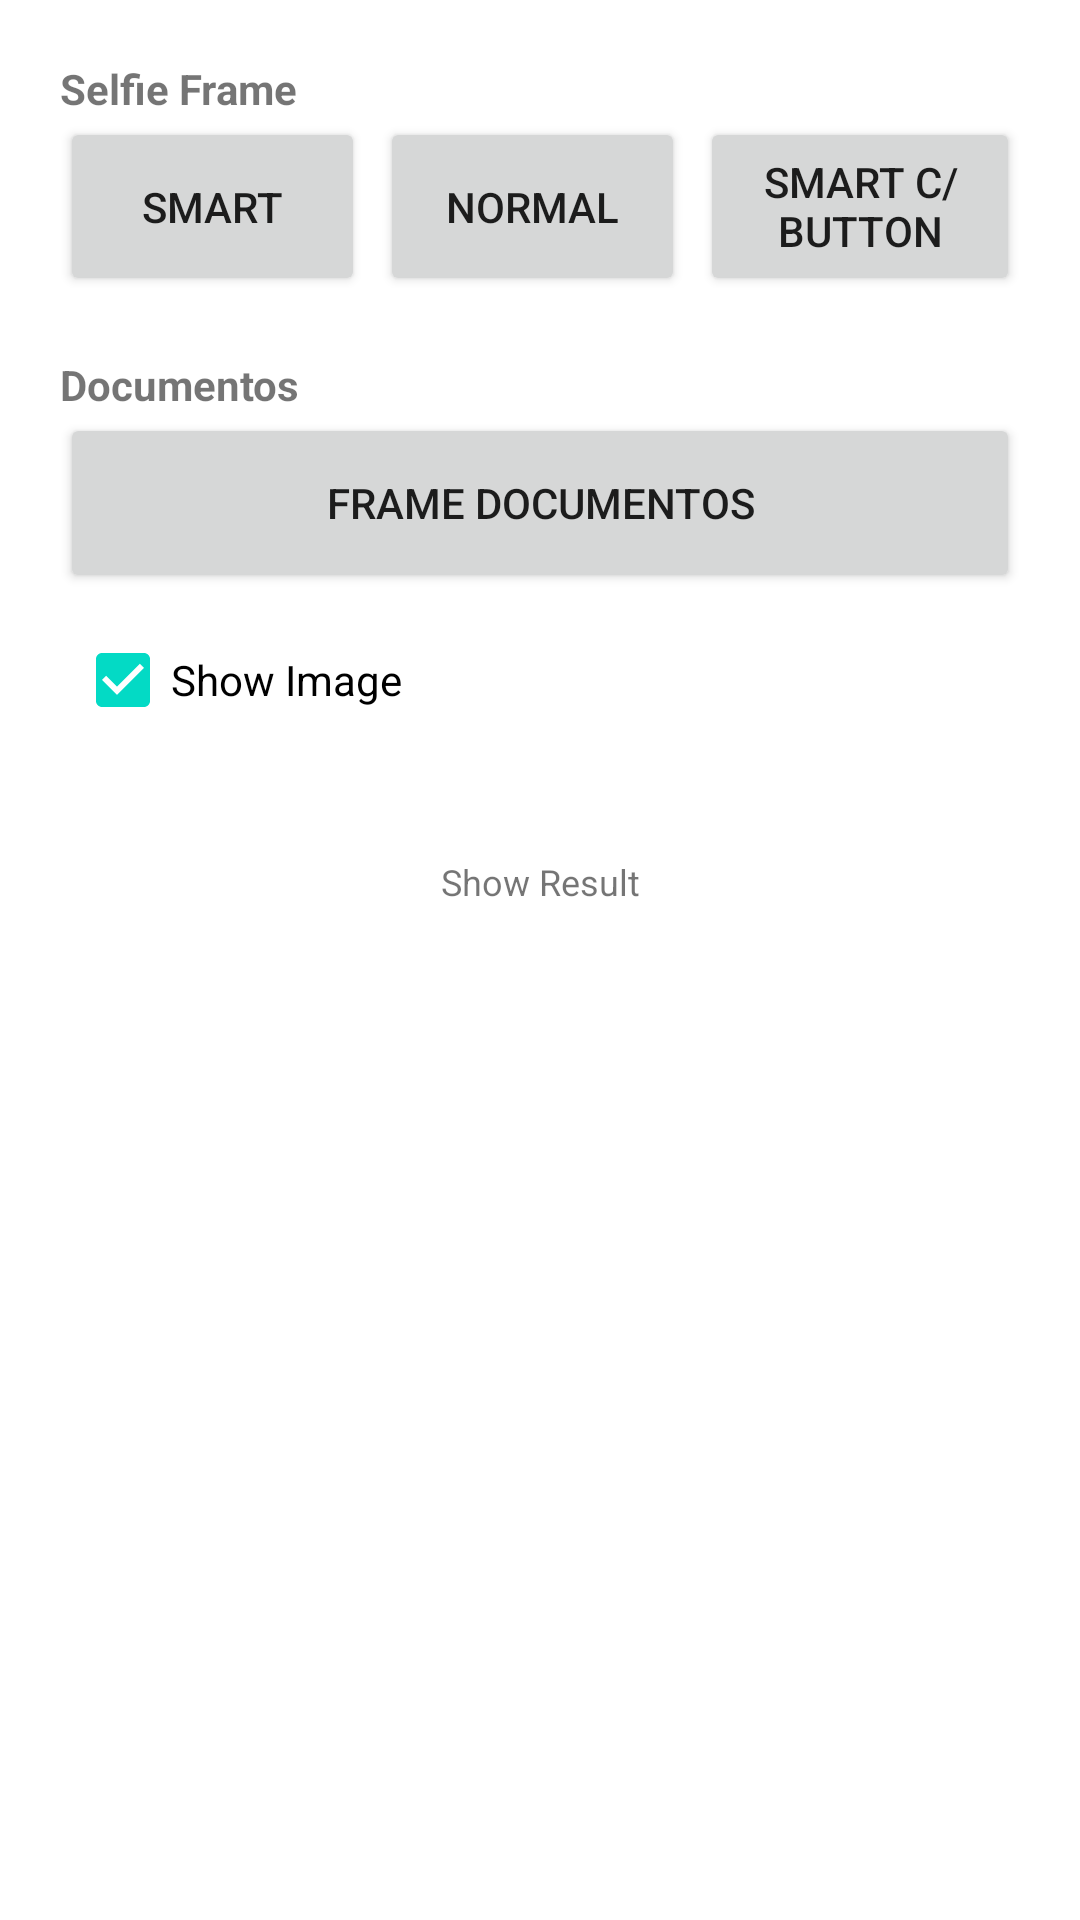

This screen was rendered from an Android layout file. Write that file and the resources it references.
<!-- AndroidManifest.xml: application theme Theme.Unico_check_exemplo -->
<!-- res/layout/main_fragment.xml -->
<?xml version="1.0" encoding="utf-8"?>
<RelativeLayout
    xmlns:android="http://schemas.android.com/apk/res/android"
    xmlns:tools="http://schemas.android.com/tools"
    android:layout_width="match_parent"
    android:layout_height="match_parent"
    tools:context=".MainActivity"
    tools:viewBinding="true">

    <LinearLayout
        android:id="@+id/functions"
        android:layout_width="match_parent"
        android:layout_height="match_parent"
        android:orientation="vertical"
        android:layout_centerHorizontal="true"
        android:layout_centerVertical="true"
        android:visibility="visible"
        tools:visibility="visible"
        android:layout_margin="20dp">


        <TextView
            android:layout_width="match_parent"
            android:layout_height="wrap_content"
            android:textStyle="bold"
            android:textAlignment="textStart"
            android:text="Selfie Frame" />

        <LinearLayout
            android:layout_width="match_parent"
            android:layout_height="wrap_content"
            android:orientation="horizontal"
            android:weightSum="3">

            <Button
                android:id="@+id/btFramebp"
                android:layout_width="match_parent"
                android:layout_height="match_parent"
                android:layout_marginEnd="5dp"
                android:text="SMART"
                android:layout_weight="1"/>

            <Button
                android:id="@+id/btFramebpNormal"
                android:layout_width="match_parent"
                android:layout_height="match_parent"
                android:layout_marginEnd="5dp"
                android:text="NORMAL"
                android:layout_weight="1"/>

            <Button
                android:id="@+id/btFramebpWithButton"
                android:layout_width="match_parent"
                android:layout_height="match_parent"
                android:text="SMART C/ BUTTON"
                android:layout_weight="1"/>

        </LinearLayout>

        <TextView
            android:layout_width="match_parent"
            android:layout_height="wrap_content"
            android:layout_marginTop="20dp"
            android:textStyle="bold"
            android:textAlignment="textStart"
            android:text="Documentos" />

        <LinearLayout
            android:layout_width="match_parent"
            android:layout_height="60dp"
            android:orientation="horizontal"
            android:weightSum="2">

            <Button
                android:id="@+id/btFrameDocument"
                android:layout_width="match_parent"
                android:layout_height="match_parent"
                android:layout_weight="1"
                android:layout_marginTop="0dp"
                android:text="FRAME DOCUMENTOS" />

        </LinearLayout>

        <LinearLayout
            android:layout_width="match_parent"
            android:layout_height="wrap_content"
            android:orientation="horizontal"
            android:weightSum="2" >

            <CheckBox
                android:id="@+id/seeimg"
                android:layout_width="wrap_content"
                android:layout_height="match_parent"
                android:layout_margin="5dp"
                android:checked="true"
                android:text="Show Image"/>

        </LinearLayout>

        <TextView
            android:id="@+id/results"
            android:layout_width="match_parent"
            android:layout_height="wrap_content"
            android:layout_marginStart="50dp"
            android:layout_marginEnd="50dp"
            android:textAlignment="center"
            android:textSize="12sp"
            android:layout_marginTop="30dp"
            android:text="Show Result" />

    </LinearLayout>

    <LinearLayout
        android:id="@+id/preview"
        android:layout_width="match_parent"
        android:layout_height="match_parent"
        android:orientation="vertical"
        android:visibility="gone"
        tools:visibility="gone">

        <ImageView
            android:id="@+id/arrow_return"
            android:layout_width="30dp"
            android:layout_height="30dp"
            android:layout_margin="10dp"
            android:src="@drawable/ic_arrow"/>

        <ImageView
            android:id="@+id/imgpreview"
            android:layout_width="match_parent"
            android:layout_height="match_parent"
            android:src="@drawable/ic_person"/>

    </LinearLayout>


</RelativeLayout>
<!-- resources referenced by this layout -->
<resources>
  <style name="Theme.Unico_check_exemplo" parent="Theme.MaterialComponents.DayNight.DarkActionBar">
          
          <item name="colorPrimary">@color/purple_500</item>
          <item name="colorPrimaryVariant">@color/purple_700</item>
          <item name="colorOnPrimary">@color/white</item>
          
          <item name="colorSecondary">@color/teal_200</item>
          <item name="colorSecondaryVariant">@color/teal_700</item>
          <item name="colorOnSecondary">@color/black</item>
          
          <item name="android:statusBarColor" tools:targetApi="l">?attr/colorPrimaryVariant</item>
          
      </style>
  <!-- not gathered from this repository: default colours our renderer supplied (Android Studio template values) -->
  <color name="purple_500">#FF6200EE</color>
  <color name="purple_700">#FF3700B3</color>
  <color name="teal_200">#FF03DAC5</color>
  <color name="teal_700">#FF018786</color>
  <color name="black">#FF000000</color>
  <color name="white">#FFFFFFFF</color>
</resources>
